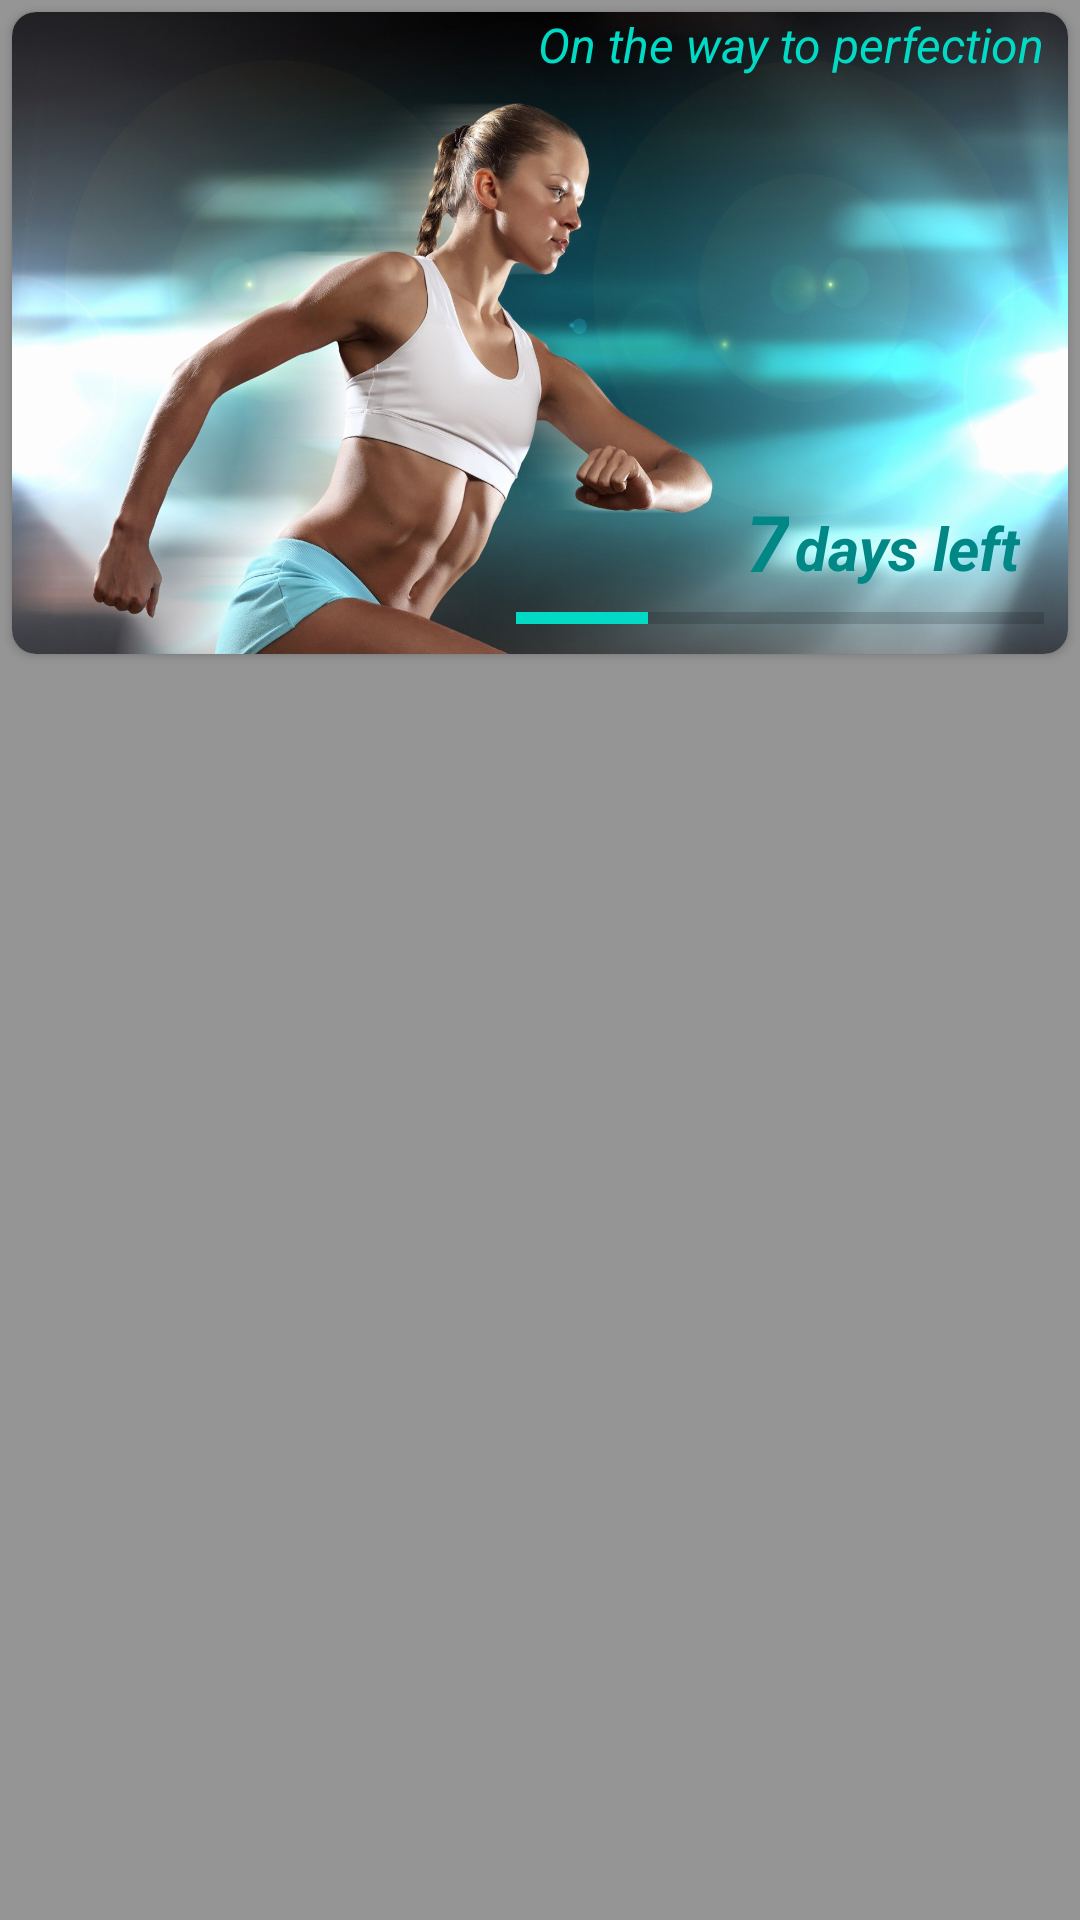

Produce the Android XML layout that renders to this screen, including the resource entries it uses.
<!-- AndroidManifest.xml: application theme Theme.FitnessApp -->
<!-- res/layout/fragment_days.xml -->
<?xml version="1.0" encoding="utf-8"?>
<androidx.constraintlayout.widget.ConstraintLayout xmlns:android="http://schemas.android.com/apk/res/android"
    xmlns:app="http://schemas.android.com/apk/res-auto"
    xmlns:tools="http://schemas.android.com/tools"
    android:layout_width="match_parent"
    android:background="@color/mr_bg_color"
    android:layout_height="match_parent"
    tools:context=".fragments.DaysFragment">

    <androidx.appcompat.widget.AppCompatImageView
        android:id="@+id/appCompatImageView"
        android:layout_width="match_parent"
        android:layout_height="match_parent"
        android:background="@drawable/im_fitness_main_1000x1600"
        android:scaleType="centerCrop"
        app:layout_constraintBottom_toBottomOf="parent"
        app:layout_constraintEnd_toEndOf="parent"
        app:layout_constraintStart_toStartOf="parent"
        app:layout_constraintTop_toTopOf="parent" />

    <androidx.recyclerview.widget.RecyclerView
        android:id="@+id/rcViewDays"
        android:layout_width="0dp"
        android:layout_height="0dp"
        android:layout_marginTop="@dimen/margin"
        app:layout_constraintBottom_toBottomOf="parent"
        app:layout_constraintEnd_toEndOf="parent"
        app:layout_constraintStart_toStartOf="parent"
        app:layout_constraintTop_toBottomOf="@+id/cardView"
        app:layout_constraintVertical_bias="1.0" />

    <androidx.cardview.widget.CardView
        android:id="@+id/cardView"
        android:layout_width="0dp"
        android:layout_height="@dimen/card_view_height"
        android:layout_margin="@dimen/margin_half"
        app:cardCornerRadius="@dimen/corner_radius"
        app:layout_constraintEnd_toEndOf="parent"
        app:layout_constraintStart_toStartOf="parent"
        app:layout_constraintTop_toTopOf="parent">

        <androidx.constraintlayout.widget.ConstraintLayout
            android:layout_width="match_parent"
            android:layout_height="match_parent">

            <androidx.appcompat.widget.AppCompatImageView
                android:id="@+id/ivTopImage"
                android:layout_width="0dp"
                android:layout_height="0dp"
                android:background="@drawable/im_on_the_way_to_perfection_1920x1080"
                app:layout_constraintBottom_toBottomOf="parent"
                app:layout_constraintEnd_toEndOf="parent"
                app:layout_constraintStart_toStartOf="parent"
                app:layout_constraintTop_toTopOf="parent" />

            <androidx.appcompat.widget.AppCompatTextView
                android:id="@+id/tvSlogan"
                android:layout_width="wrap_content"
                android:layout_height="wrap_content"
                android:layout_marginEnd="@dimen/margin"
                android:text="@string/on_the_way_to_perfection"
                android:textStyle="italic"
                android:textColor="@color/mr_text_color_primary"
                android:textSize="@dimen/tv_slogan_text_size"
                app:layout_constraintEnd_toEndOf="@+id/ivTopImage"
                app:layout_constraintTop_toTopOf="parent" />

            <ProgressBar
                android:id="@+id/progressBar"
                style="?android:attr/progressBarStyleHorizontal"
                android:layout_width="0dp"
                android:layout_height="wrap_content"
                android:layout_marginEnd="@dimen/margin"
                android:layout_marginBottom="@dimen/margin_half"
                android:progress="25"
                app:layout_constraintBottom_toBottomOf="parent"
                app:layout_constraintEnd_toEndOf="parent"
                app:layout_constraintWidth_percent="0.5" />

            <androidx.appcompat.widget.AppCompatTextView
                android:id="@+id/tvDaysLeft"
                android:layout_width="wrap_content"
                android:layout_height="wrap_content"
                android:text="@string/days_left"
                android:layout_marginEnd="@dimen/margin"
                android:layout_marginBottom="@dimen/margin_mini"
                android:textColor="@color/mr_text_color_secondary"
                android:textSize="@dimen/tv_days_left_text_size"
                android:textStyle="bold|italic"
                app:layout_constraintBottom_toTopOf="@+id/progressBar"
                app:layout_constraintEnd_toEndOf="@+id/progressBar" />

            <androidx.appcompat.widget.AppCompatTextView
                android:id="@+id/tvDaysLeftCounter"
                android:layout_width="wrap_content"
                android:layout_height="wrap_content"
                android:text="@string/tv_days_counter_default_text"
                android:layout_marginEnd="@dimen/margin_mini"
                android:textColor="@color/mr_text_color_secondary"
                android:textStyle="bold|italic"
                android:textSize="@dimen/days_counter_text_size"
                app:layout_constraintBottom_toTopOf="@+id/progressBar"
                app:layout_constraintEnd_toStartOf="@+id/tvDaysLeft" />


        </androidx.constraintlayout.widget.ConstraintLayout>
    </androidx.cardview.widget.CardView>
</androidx.constraintlayout.widget.ConstraintLayout>
<!-- resources referenced by this layout -->
<resources>
  <color name="mr_bg_color">#959595</color>
  <color name="mr_text_color_primary">#FF03DAC5</color>
  <color name="mr_text_color_secondary">#FF018786</color>
  <dimen name="card_view_height">214dp</dimen>
  <dimen name="corner_radius">8dp</dimen>
  <dimen name="days_counter_text_size">26sp</dimen>
  <dimen name="margin">8dp</dimen>
  <dimen name="margin_half">4dp</dimen>
  <dimen name="margin_mini">2dp</dimen>
  <dimen name="tv_days_left_text_size">20sp</dimen>
  <dimen name="tv_slogan_text_size">16sp</dimen>
  <!-- drawable im_on_the_way_to_perfection_1920x1080: jpg bitmap (drawable, 167769 bytes) -->
  <string name="days_left">days left</string>
  <string name="on_the_way_to_perfection">On the way to perfection</string>
  <string name="tv_days_counter_default_text">7</string>
  <style name="Theme.FitnessApp" parent="Theme.MaterialComponents.DayNight.DarkActionBar">
          
          <item name="colorPrimary">@color/mr_color_primary</item>
          <item name="colorPrimaryVariant">@color/purple_700</item>
          <item name="colorOnPrimary">@color/white</item>
          
          <item name="colorSecondary">@color/teal_200</item>
          <item name="colorSecondaryVariant">@color/teal_700</item>
          <item name="colorOnSecondary">@color/black</item>
          
          <item name="android:statusBarColor" tools:targetApi="l">?attr/colorPrimaryVariant</item>
          
      </style>
  <color name="mr_color_primary">#000000</color>
  <color name="purple_700">#FF3700B3</color>
  <color name="white">#FFFFFFFF</color>
  <color name="teal_200">#FF03DAC5</color>
  <color name="teal_700">#FF018786</color>
  <color name="black">#FF000000</color>
</resources>
